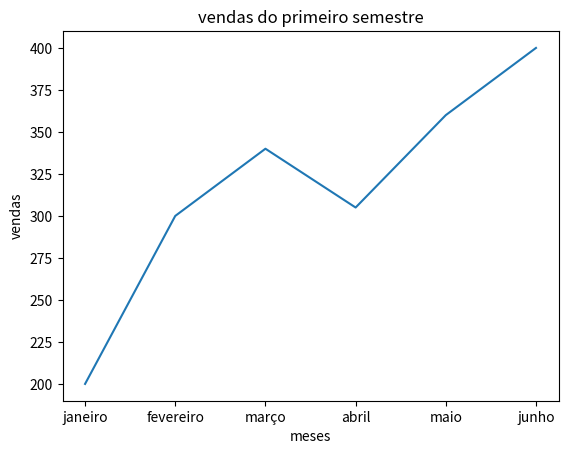

Recreate this plot in Python.
import matplotlib.pyplot as plt
meses = ['janeiro','fevereiro', 'março', 'abril', 'maio', 'junho']
vendas = [200,300,340,305,360,400]
plt.plot(meses, vendas)
plt.title("vendas do primeiro semestre")
plt.xlabel("meses")
plt.ylabel("vendas")
plt.show()
